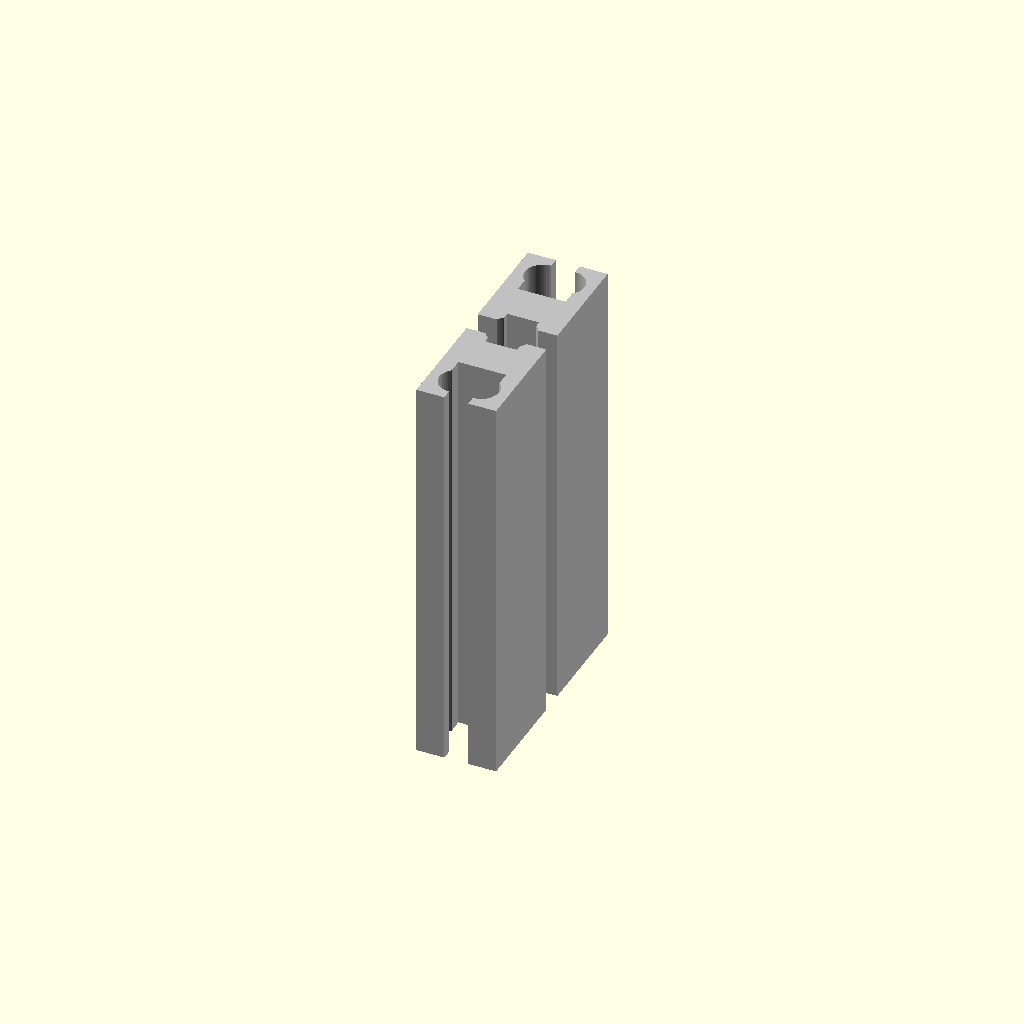
Cell 1 — every parameter at its default value.
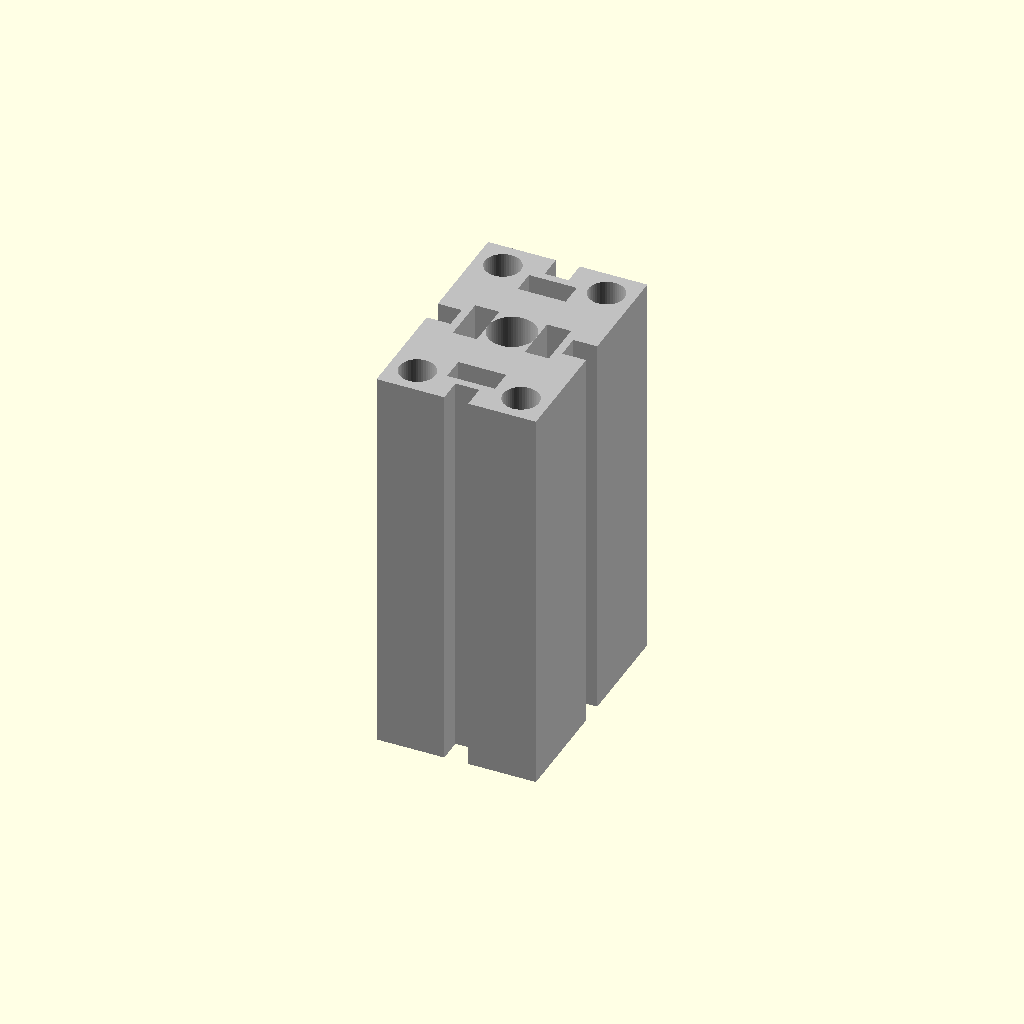
Cell 2 — profile_W set to 40, the other parameters unchanged.
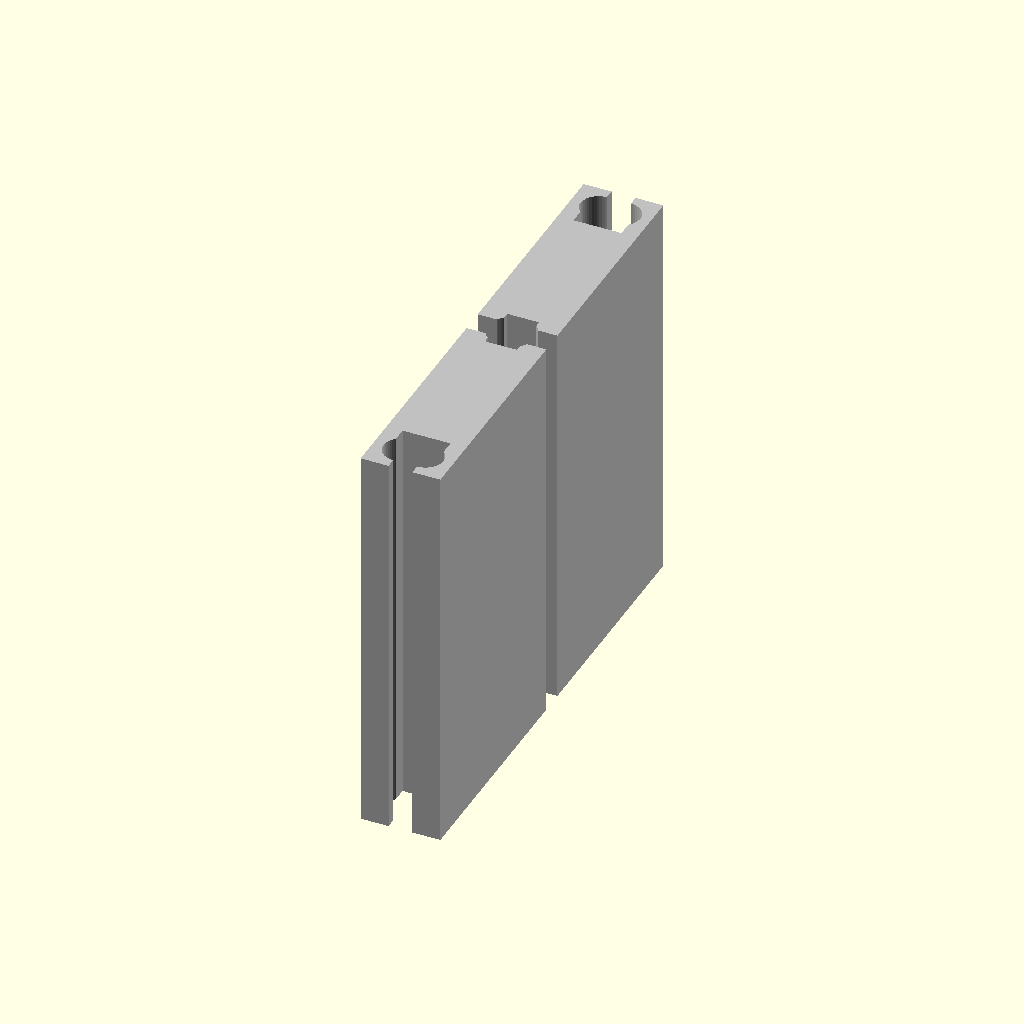
Cell 3: profile_H = 120 (everything else at default).
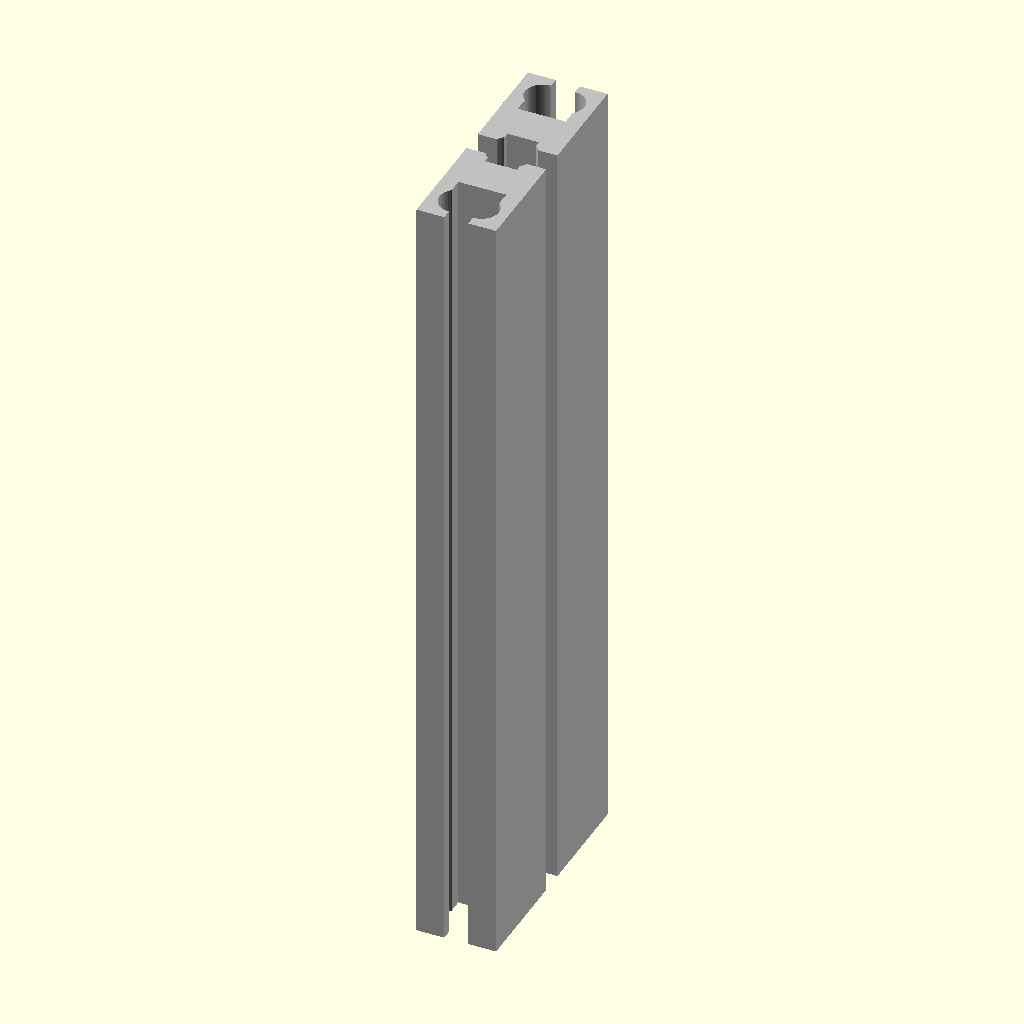
Cell 4: the same model with length_L = 200.
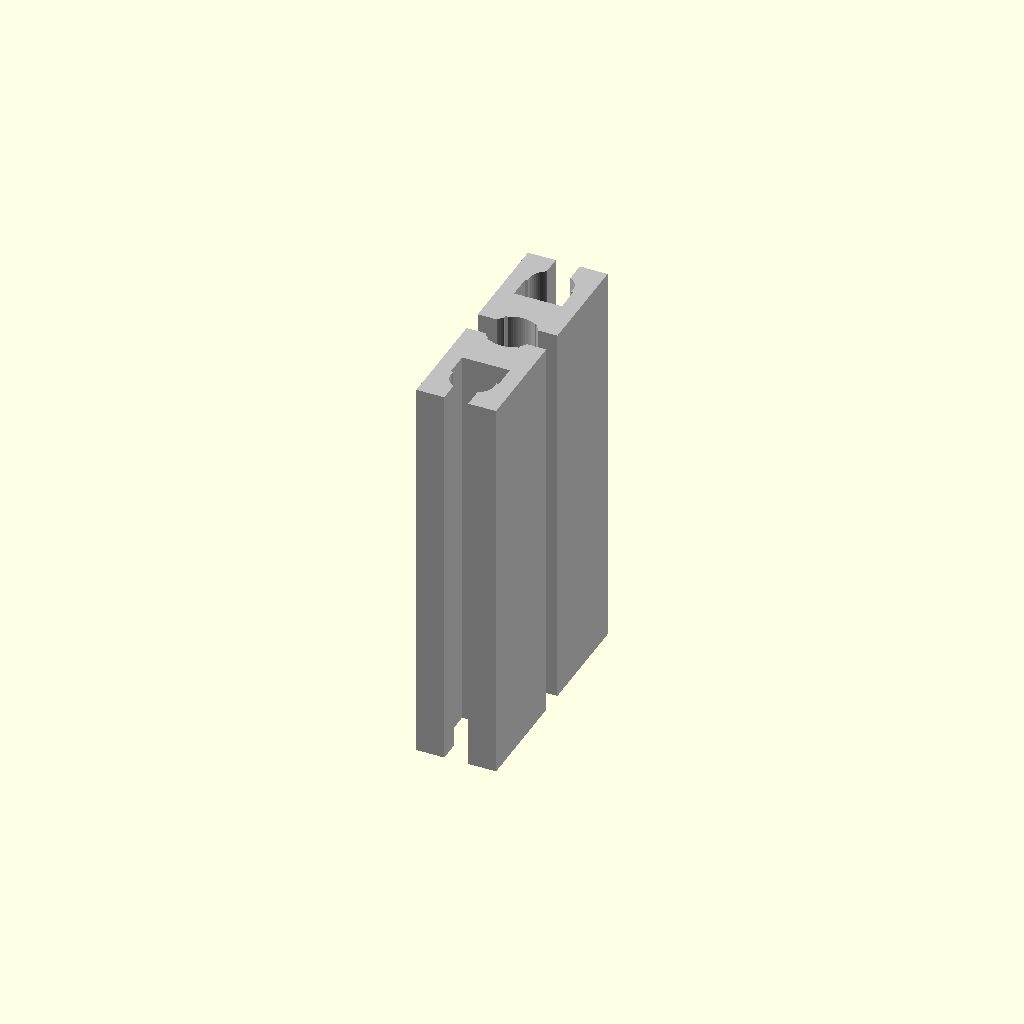
Cell 5: the same model with wall_t = 4.
One fixed orthographic camera (rotation 55°, 0°, 25°; colour scheme Cornfield) for every cell.
OpenSCAD source file results/nopscadlib/ablations/no_retrieval/scad/extrusion__E2060.scad:
// 20x60 aluminium extrusion profile, 100mm long (simplified, correct 20:60 cross-section)

// Parameters
profile_W = 20;   // X (mm)
profile_H = 60;   // Y (mm)
length_L  = 100;  // Z (mm)

// Small overlap to avoid coplanar artifacts
eps = 0.02;

// Profile detail parameters (simplified but proportionally plausible)
wall_t      = 2.0;   // outer wall thickness
slot_open   = 6.0;   // T-slot mouth opening at surface
slot_depth  = 6.0;   // depth from surface to inner cavity
slot_cavity = 12.0;  // inner cavity width behind the mouth
core_r      = 6.0;   // central bore radius

function clamp(v, lo, hi) = v < lo ? lo : (v > hi ? hi : v);

// Clamp slot sizes to fit each face independently (20mm faces vs 60mm faces)
slot_open_W   = clamp(slot_open, 2, profile_W - 2*wall_t - 1);
slot_open_H   = clamp(slot_open, 2, profile_H - 2*wall_t - 1);

slot_depth_W  = clamp(slot_depth, 2, profile_W/2 - wall_t - 1);
slot_depth_H  = clamp(slot_depth, 2, profile_H/2 - wall_t - 1);

slot_cavity_W = clamp(slot_cavity, slot_open_W + 2, profile_W - 2*wall_t - 2);
slot_cavity_H = clamp(slot_cavity, slot_open_H + 2, profile_H - 2*wall_t - 2);

module tslot_on_face(face="top", L=length_L) {
    // Cuts a simplified T-slot on one face of the 20x60 rectangle.
    // All translate() values are derived from profile dimensions.
    if (face == "top") {
        // Opens to +Y face (width along X)
        translate([0, profile_H/2 - slot_depth_H/2 + eps, 0])
            cube([slot_open_H, slot_depth_H + 2*eps, L + 2*eps], center=true);

        translate([0, profile_H/2 - slot_depth_H - wall_t - slot_depth_H/2 + eps, 0])
            cube([slot_cavity_H, slot_depth_H + 2*eps, L + 2*eps], center=true);
    } else if (face == "bottom") {
        // Opens to -Y face
        translate([0, -profile_H/2 + slot_depth_H/2 - eps, 0])
            cube([slot_open_H, slot_depth_H + 2*eps, L + 2*eps], center=true);

        translate([0, -profile_H/2 + slot_depth_H + wall_t + slot_depth_H/2 - eps, 0])
            cube([slot_cavity_H, slot_depth_H + 2*eps, L + 2*eps], center=true);
    } else if (face == "right") {
        // Opens to +X face (width along Y)
        translate([profile_W/2 - slot_depth_W/2 + eps, 0, 0])
            cube([slot_depth_W + 2*eps, slot_open_W, L + 2*eps], center=true);

        translate([profile_W/2 - slot_depth_W - wall_t - slot_depth_W/2 + eps, 0, 0])
            cube([slot_depth_W + 2*eps, slot_cavity_W, L + 2*eps], center=true);
    } else if (face == "left") {
        // Opens to -X face
        translate([-profile_W/2 + slot_depth_W/2 - eps, 0, 0])
            cube([slot_depth_W + 2*eps, slot_open_W, L + 2*eps], center=true);

        translate([-profile_W/2 + slot_depth_W + wall_t + slot_depth_W/2 - eps, 0, 0])
            cube([slot_depth_W + 2*eps, slot_cavity_W, L + 2*eps], center=true);
    }
}

module extrusion_20x60(L=length_L) {
    color("Silver")
    difference() {
        // Outer body: correct 20 x 60 cross-section, length L
        cube([profile_W, profile_H, L], center=true);

        // Central bore (through)
        cylinder(r=core_r, h=L + 2*eps, center=true, $fn=64);

        // Four T-slots: one on each face (top/bottom use 60mm face, left/right use 20mm face)
        tslot_on_face("top",    L);
        tslot_on_face("bottom", L);
        tslot_on_face("left",   L);
        tslot_on_face("right",  L);

        // Corner relief pockets (kept inside walls; derived from dimensions)
        pocket_r = 4.5;
        pocket_x = profile_W/2 - wall_t - pocket_r - 0.5;
        pocket_y = profile_H/2 - wall_t - pocket_r - 0.5;

        for (sx = [-1, 1], sy = [-1, 1]) {
            translate([sx*pocket_x, sy*pocket_y, 0])
                cylinder(r=pocket_r, h=L + 2*eps, center=true, $fn=48);
        }
    }
}

// Render
extrusion_20x60(length_L);
Parameter table extracted from the source (name, type, default, range or options):
profile_W: number, default 20
profile_H: number, default 60
length_L: number, default 100
eps: number, default 0.02
wall_t: number, default 2
slot_open: number, default 6
slot_depth: number, default 6
slot_cavity: number, default 12
core_r: number, default 6
